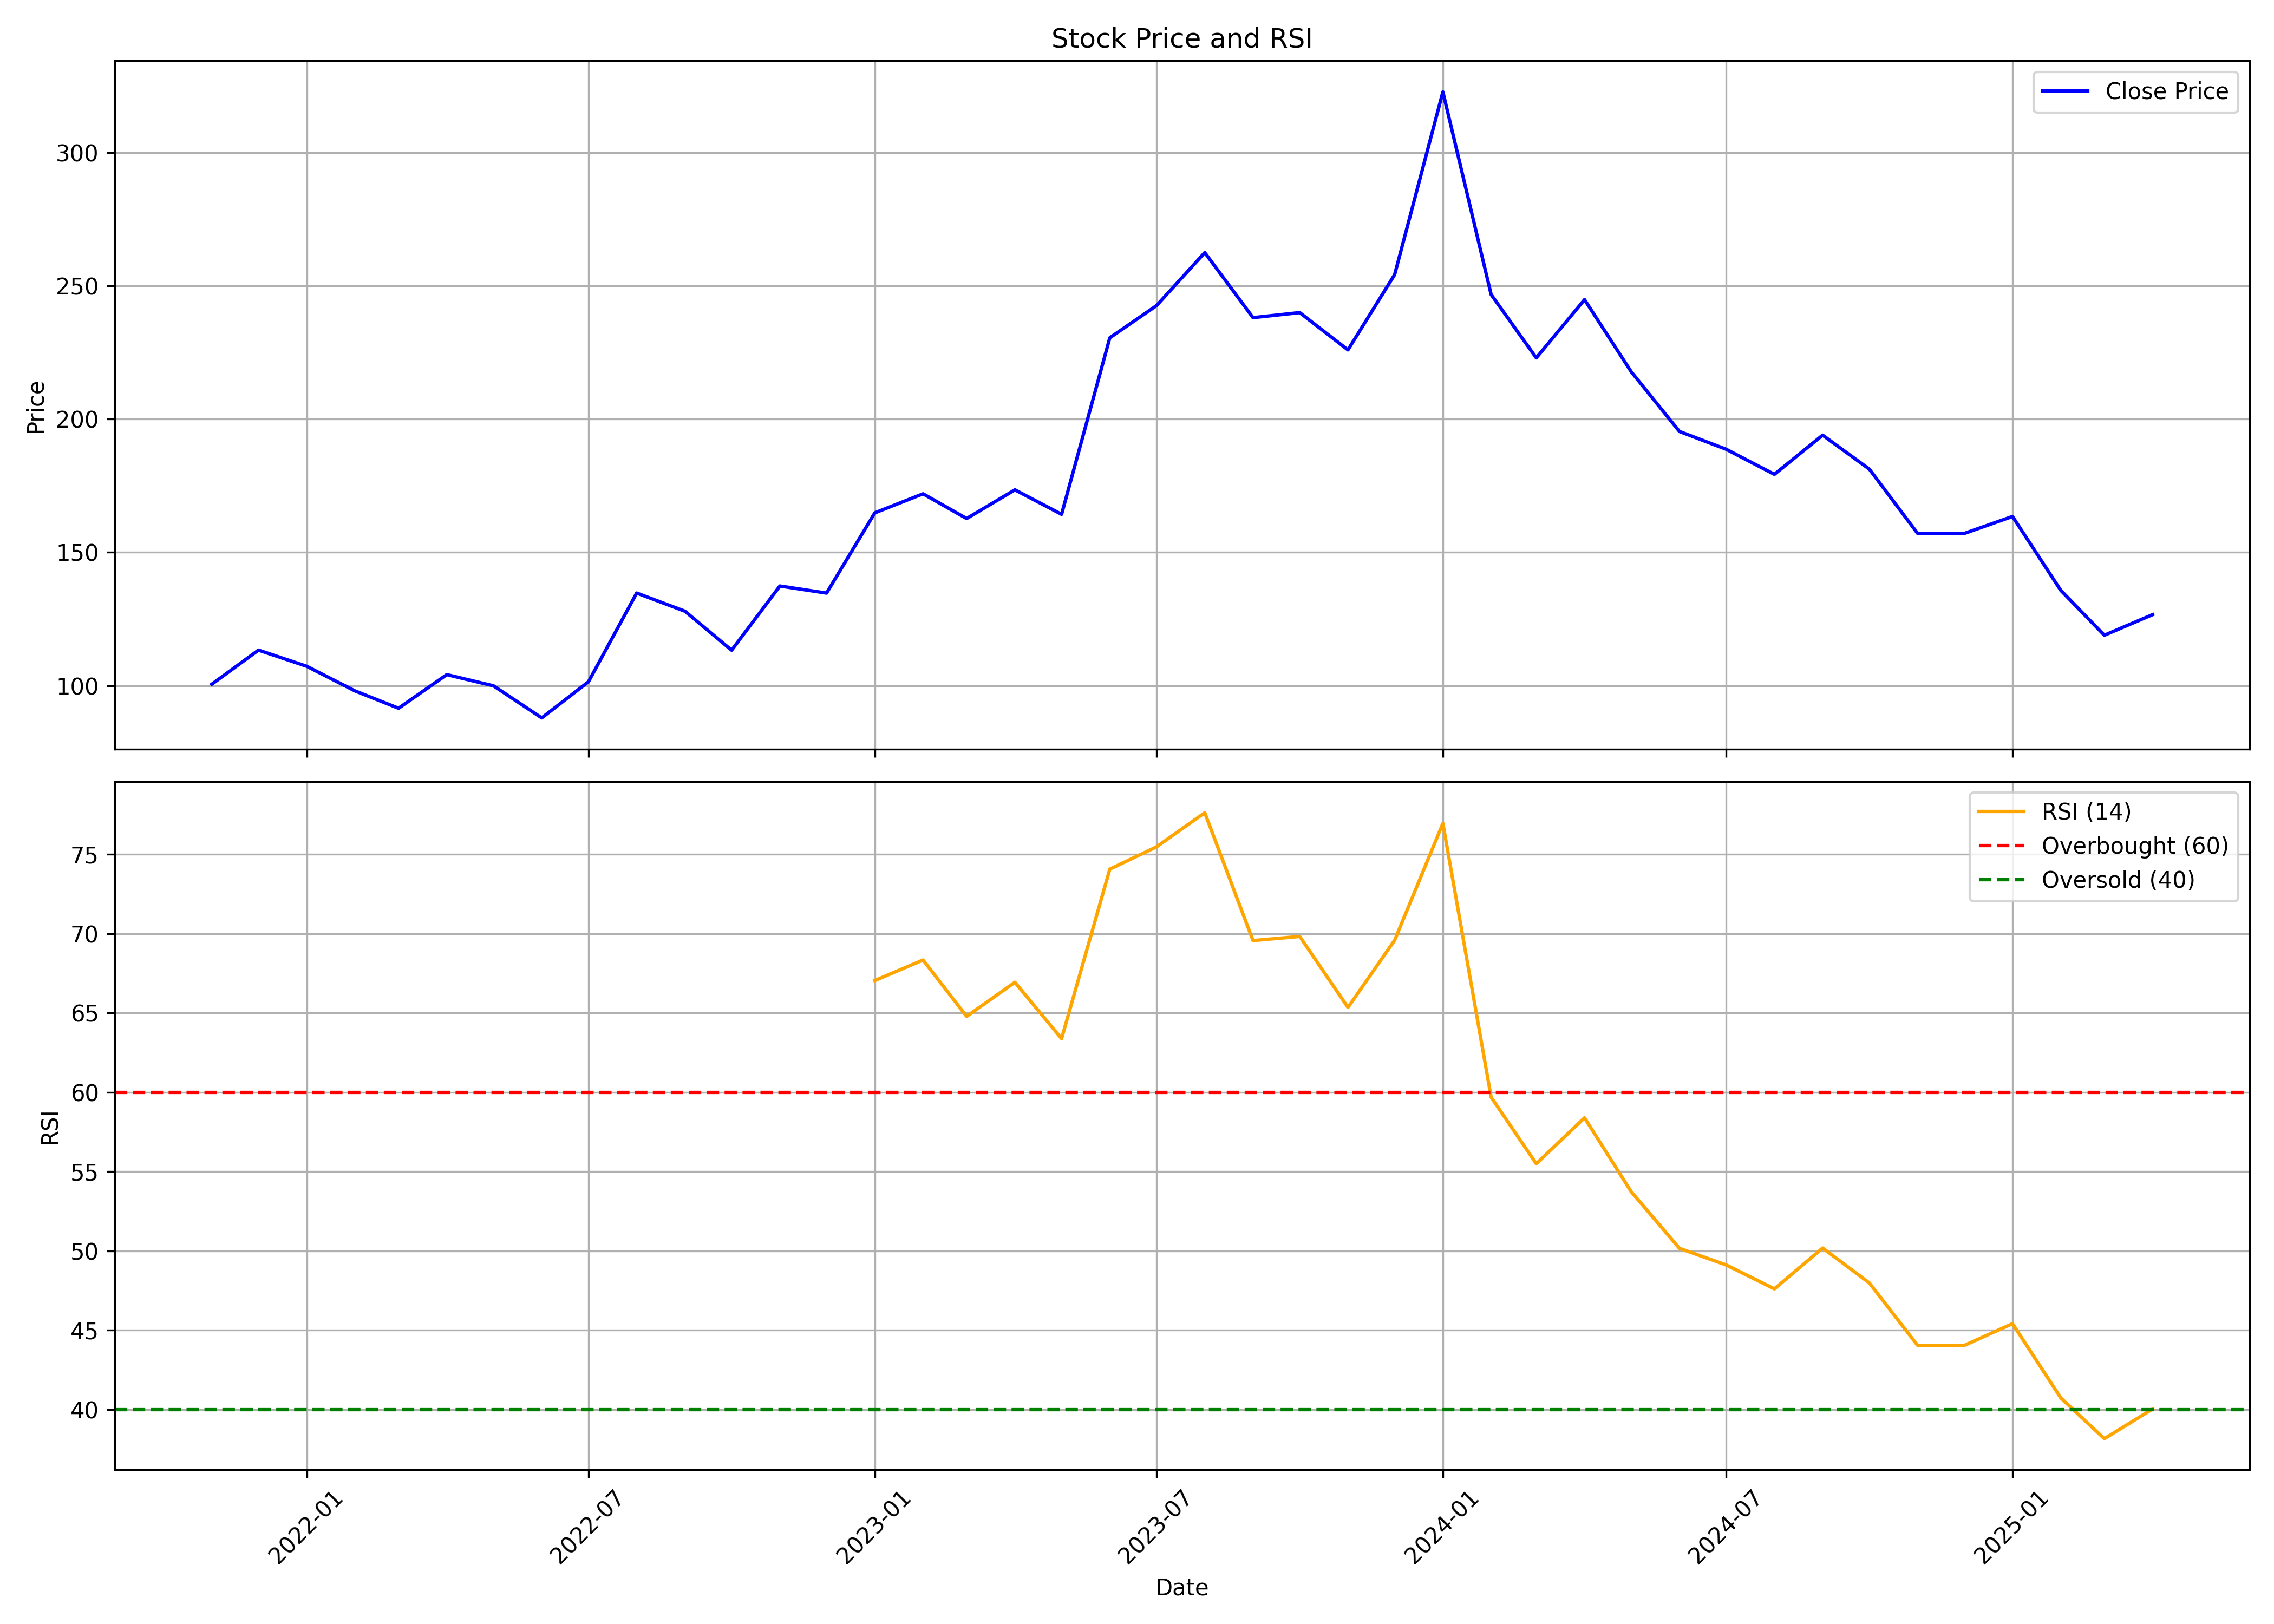

The file beside this chart, header and first rows:
, Unnamed: 0, date, symbol, open, high, low, close, volume, rsi
0, 0, 2021-11-01, SMLT, 92.07, 123.1, 87.13, 100.5, 628261, 
1, 1, 2021-12-01, SMLT, 101.8, 139.6, 87.8, 113.3, 1564692, 
2, 2, 2022-01-01, SMLT, 121.1, 121.1, 100.9, 107.3, 280324, 
3, 3, 2022-02-01, SMLT, 111.2, 124.5, 87.97, 98.04, 379890, 
4, 4, 2022-03-01, SMLT, 98.04, 111.2, 90.02, 91.54, 250593, 
5, 5, 2022-04-01, SMLT, 93.44, 118, 93.44, 104.1, 391513, 
6, 6, 2022-05-01, SMLT, 105.4, 107.4, 82.99, 99.94, 349254, 
7, 7, 2022-06-01, SMLT, 99.7, 99.7, 79.66, 87.92, 157875, 
8, 8, 2022-07-01, SMLT, 85.38, 115.3, 85.38, 101.5, 504602, 
9, 9, 2022-08-01, SMLT, 103, 142.7, 101.5, 134.7, 1445834, 
10, 10, 2022-09-01, SMLT, 137.7, 166.4, 114.8, 127.9, 3062092, 
11, 11, 2022-10-01, SMLT, 131.9, 135.7, 111.2, 113.3, 618894, 
12, 12, 2022-11-01, SMLT, 111.3, 142.8, 110.6, 137.4, 1342097, 
13, 13, 2022-12-01, SMLT, 138.3, 150.4, 121.4, 134.7, 1028045, 
14, 14, 2023-01-01, SMLT, 135.7, 177.6, 132.9, 164.8, 2734655, 67.05
15, 15, 2023-02-01, SMLT, 165.7, 182.2, 149.8, 172, 1671420, 68.34
16, 16, 2023-03-01, SMLT, 172.6, 186, 158.3, 162.7, 1014098, 64.79
17, 17, 2023-04-01, SMLT, 165.1, 184.5, 160.8, 173.5, 617354, 66.93
18, 18, 2023-05-01, SMLT, 173.5, 191.9, 153.8, 164.3, 1198291, 63.39
19, 19, 2023-06-01, SMLT, 164.3, 244, 162.8, 230.5, 3107109, 74.07
20, 20, 2023-07-01, SMLT, 225.2, 279.4, 208.1, 242.5, 331106, 75.47
21, 21, 2023-08-01, SMLT, 237.7, 273.8, 224.2, 262.4, 302892, 77.62
22, 22, 2023-09-01, SMLT, 263.4, 272.8, 215.6, 238, 324230, 69.56
23, 23, 2023-10-01, SMLT, 238, 257.9, 210.2, 239.9, 479204, 69.83
24, 24, 2023-11-01, SMLT, 234.3, 242.9, 201.1, 225.9, 630282, 65.35
25, 25, 2023-12-01, SMLT, 227.1, 268.9, 222.9, 254.2, 965172, 69.59
26, 26, 2024-01-01, SMLT, 250.0, 328.0, 245.3, 322.7, 2527375, 76.95
27, 27, 2024-02-01, SMLT, 328.0, 448.0, 240.0, 246.7, 2189022, 59.69
28, 28, 2024-03-01, SMLT, 249.4, 267.0, 204.0, 222.9, 448956, 55.5
29, 29, 2024-04-01, SMLT, 222.9, 250.0, 208.0, 244.8, 407446, 58.39
30, 30, 2024-05-01, SMLT, 244.8, 269.8, 206.6, 217.8, 545370, 53.73
31, 31, 2024-06-01, SMLT, 226.0, 226.0, 193, 195.3, 815878, 50.16
32, 32, 2024-07-01, SMLT, 200.0, 206.6, 181.6, 188.7, 750155, 49.12
33, 33, 2024-08-01, SMLT, 188.7, 198.0, 165.6, 179.3, 617047, 47.61
34, 34, 2024-09-01, SMLT, 177.6, 201.2, 164.0, 194, 1543853, 50.18
35, 35, 2024-10-01, SMLT, 197, 210.5, 167.3, 181.2, 1721290, 47.98
36, 36, 2024-11-01, SMLT, 182.8, 192.0, 145.0, 157.1, 741235, 44.05
37, 37, 2024-12-01, SMLT, 157.1, 181.0, 153.6, 157.1, 715360, 44.04
38, 38, 2025-01-01, SMLT, 159.8, 182.8, 145.6, 163.5, 661225, 45.42
39, 39, 2025-02-01, SMLT, 163.4, 168.9, 130.6, 135.8, 207637, 40.74
40, 40, 2025-03-01, SMLT, 140.4, 146.2, 97.5, 118.9, 541094, 38.16
41, 41, 2025-04-01, SMLT, 129.0, 134.3, 102.5, 126.7, 1781810, 40.04
